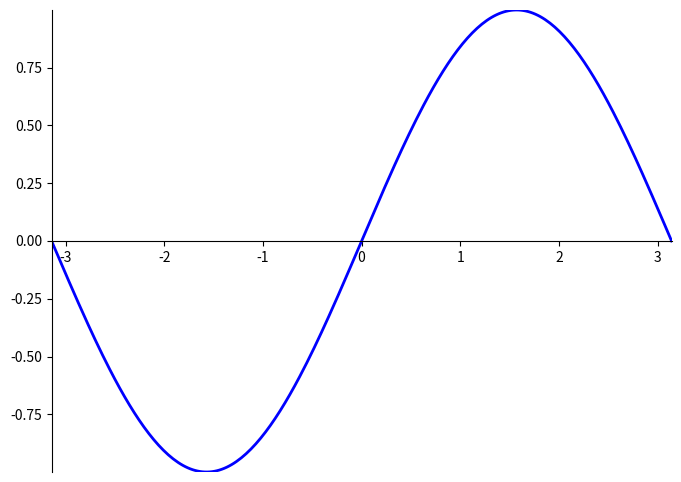

Write Python code to recreate this figure.
#!/usr/bin/env python
# -*- coding: utf-8 -*-

import numpy as np
import matplotlib
import matplotlib.pyplot as plt

# Data to be represented
X = np.linspace(-np.pi, +np.pi, 256)
Y = np.sin(X)

# Actual plotting
fig = plt.figure(figsize=(8, 6), dpi=72, facecolor='white')
axes = plt.subplot(111)
axes.plot(X, Y, color='blue', linewidth=2, linestyle='-')
axes.set_xlim(X.min(), X.max())
axes.set_ylim(Y.min(), Y.max())

axes.spines['right'].set_color('none')
axes.spines['top'].set_color('none')
axes.xaxis.set_ticks_position('bottom')
axes.spines['bottom'].set_position(('data', 0))

axes.yaxis.set_ticks_position('left')
axes.spines['left'].set_position(('data', X.min()))

plt.show()
